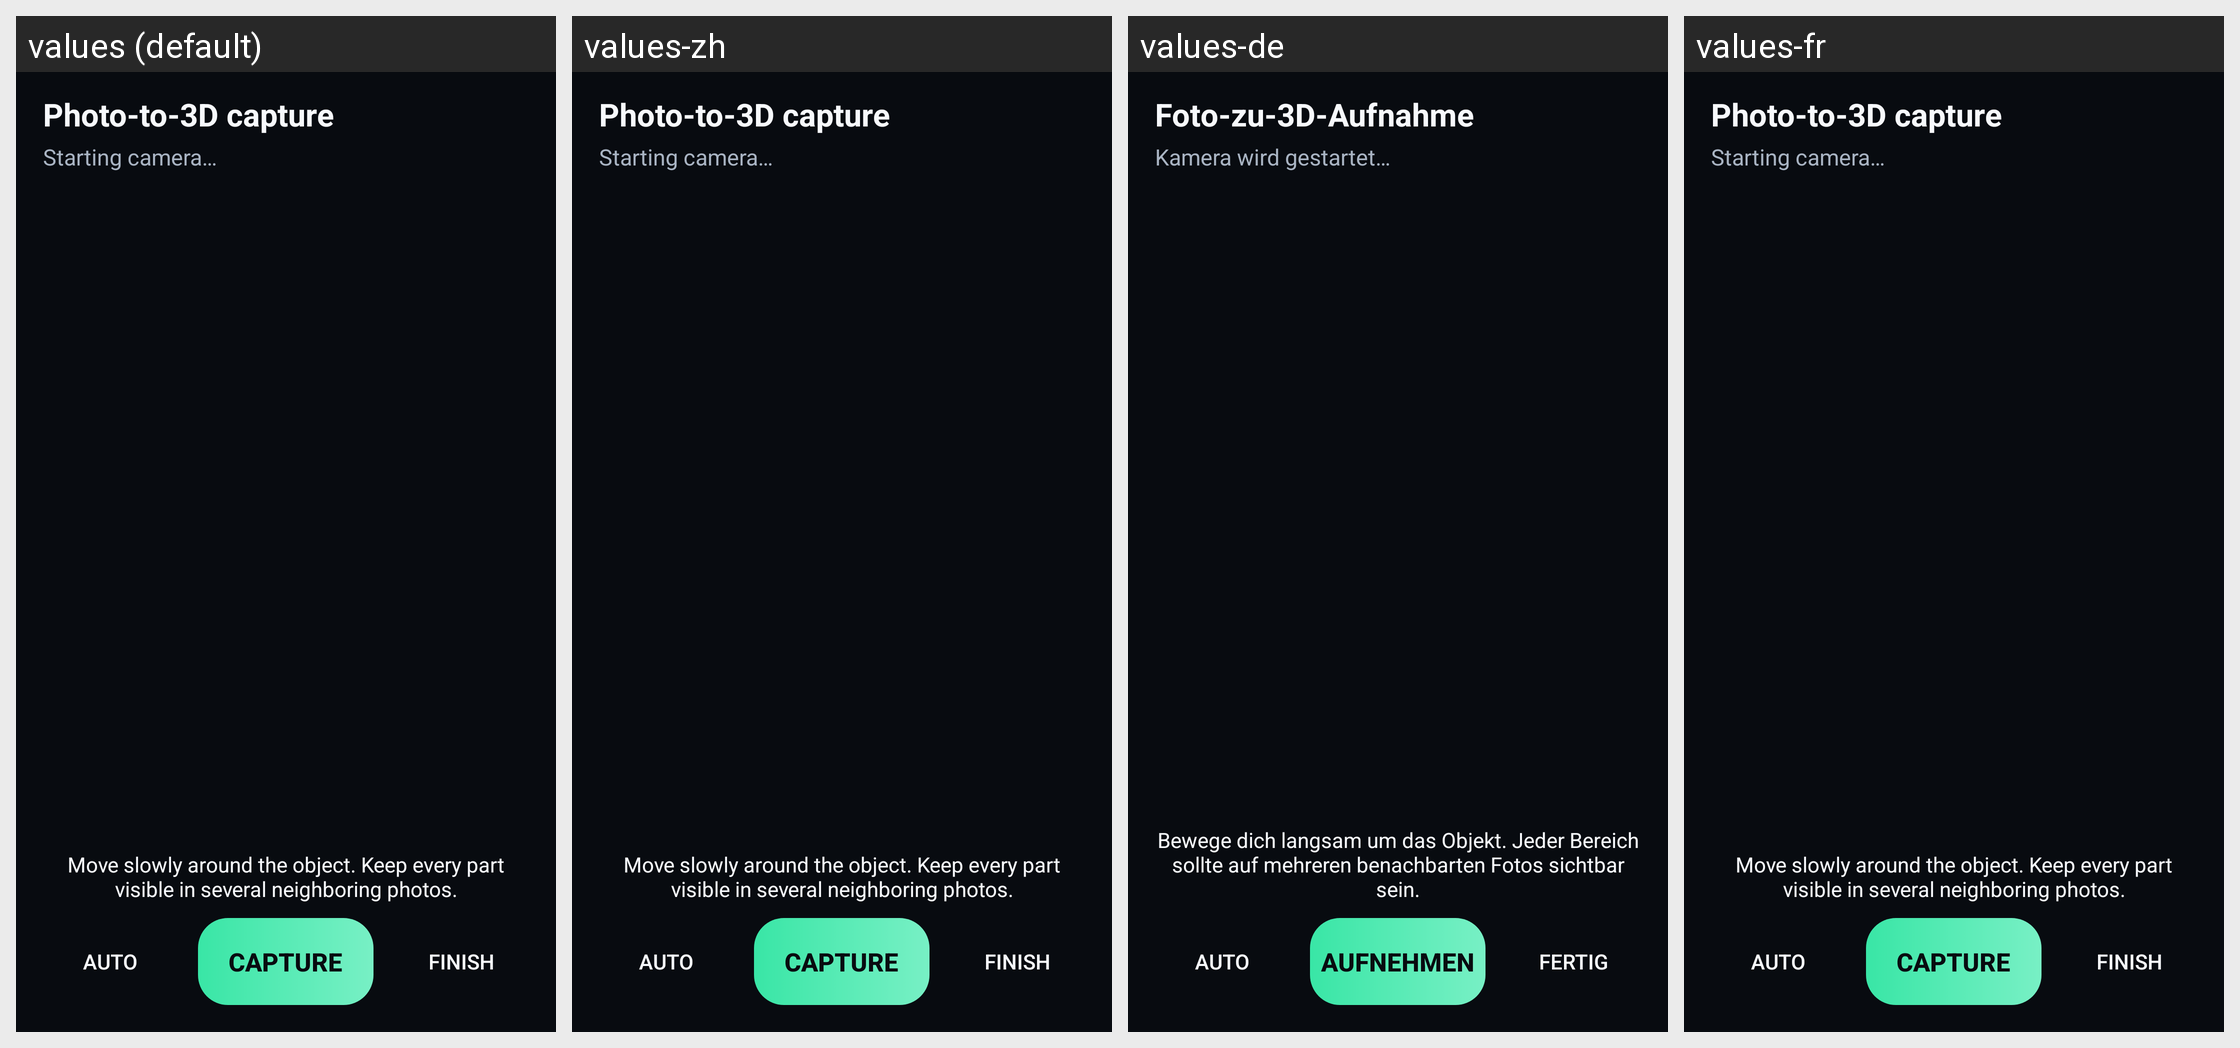

Translations of the strings shown on this Android screen, per locale in the grid:
Android screen res/layout/activity_photo_dataset.xml rendered under 4 locales, left to right: values (default), values-zh, values-de, values-fr. Device: Nexus 5 (rendered at 1080×1920; each locale shown at half size, 540×960, under a caption strip naming it); theme AppTheme.
Other locales in the repository, not shown: values-cs, values-es, values-hu, values-it, values-ro.
Strings drawn on this screen, with the default value and each locale's value (text and hints the layout hard-codes, and strings that could not be matched under every locale, appear in the picture but are not listed):

photo_scan_title
  values: Photo-to-3D capture
  values-zh: Photo-to-3D capture  [not translated; the default value is used]
  values-de: Foto-zu-3D-Aufnahme
  values-fr: Photo-to-3D capture  [not translated; the default value is used]

photo_scan_initializing
  values: Starting camera…
  values-zh: Starting camera…  [not translated; the default value is used]
  values-de: Kamera wird gestartet…
  values-fr: Starting camera…  [not translated; the default value is used]

photo_scan_instruction
  values: Move slowly around the object. Keep every part visible in several neighboring photos.
  values-zh: Move slowly around the object. Keep every part visible in several neighboring photos.  [not translated; the default value is used]
  values-de: Bewege dich langsam um das Objekt. Jeder Bereich sollte auf mehreren benachbarten Fotos sichtbar sein.
  values-fr: Move slowly around the object. Keep every part visible in several neighboring photos.  [not translated; the default value is used]

photo_scan_auto_start
  values: Auto
  values-zh: Auto  [not translated; the default value is used]
  values-de: Auto
  values-fr: Auto  [not translated; the default value is used]

photo_scan_capture
  values: Capture
  values-zh: Capture  [not translated; the default value is used]
  values-de: Aufnehmen
  values-fr: Capture  [not translated; the default value is used]

photo_scan_finish
  values: Finish
  values-zh: Finish  [not translated; the default value is used]
  values-de: Fertig
  values-fr: Finish  [not translated; the default value is used]
